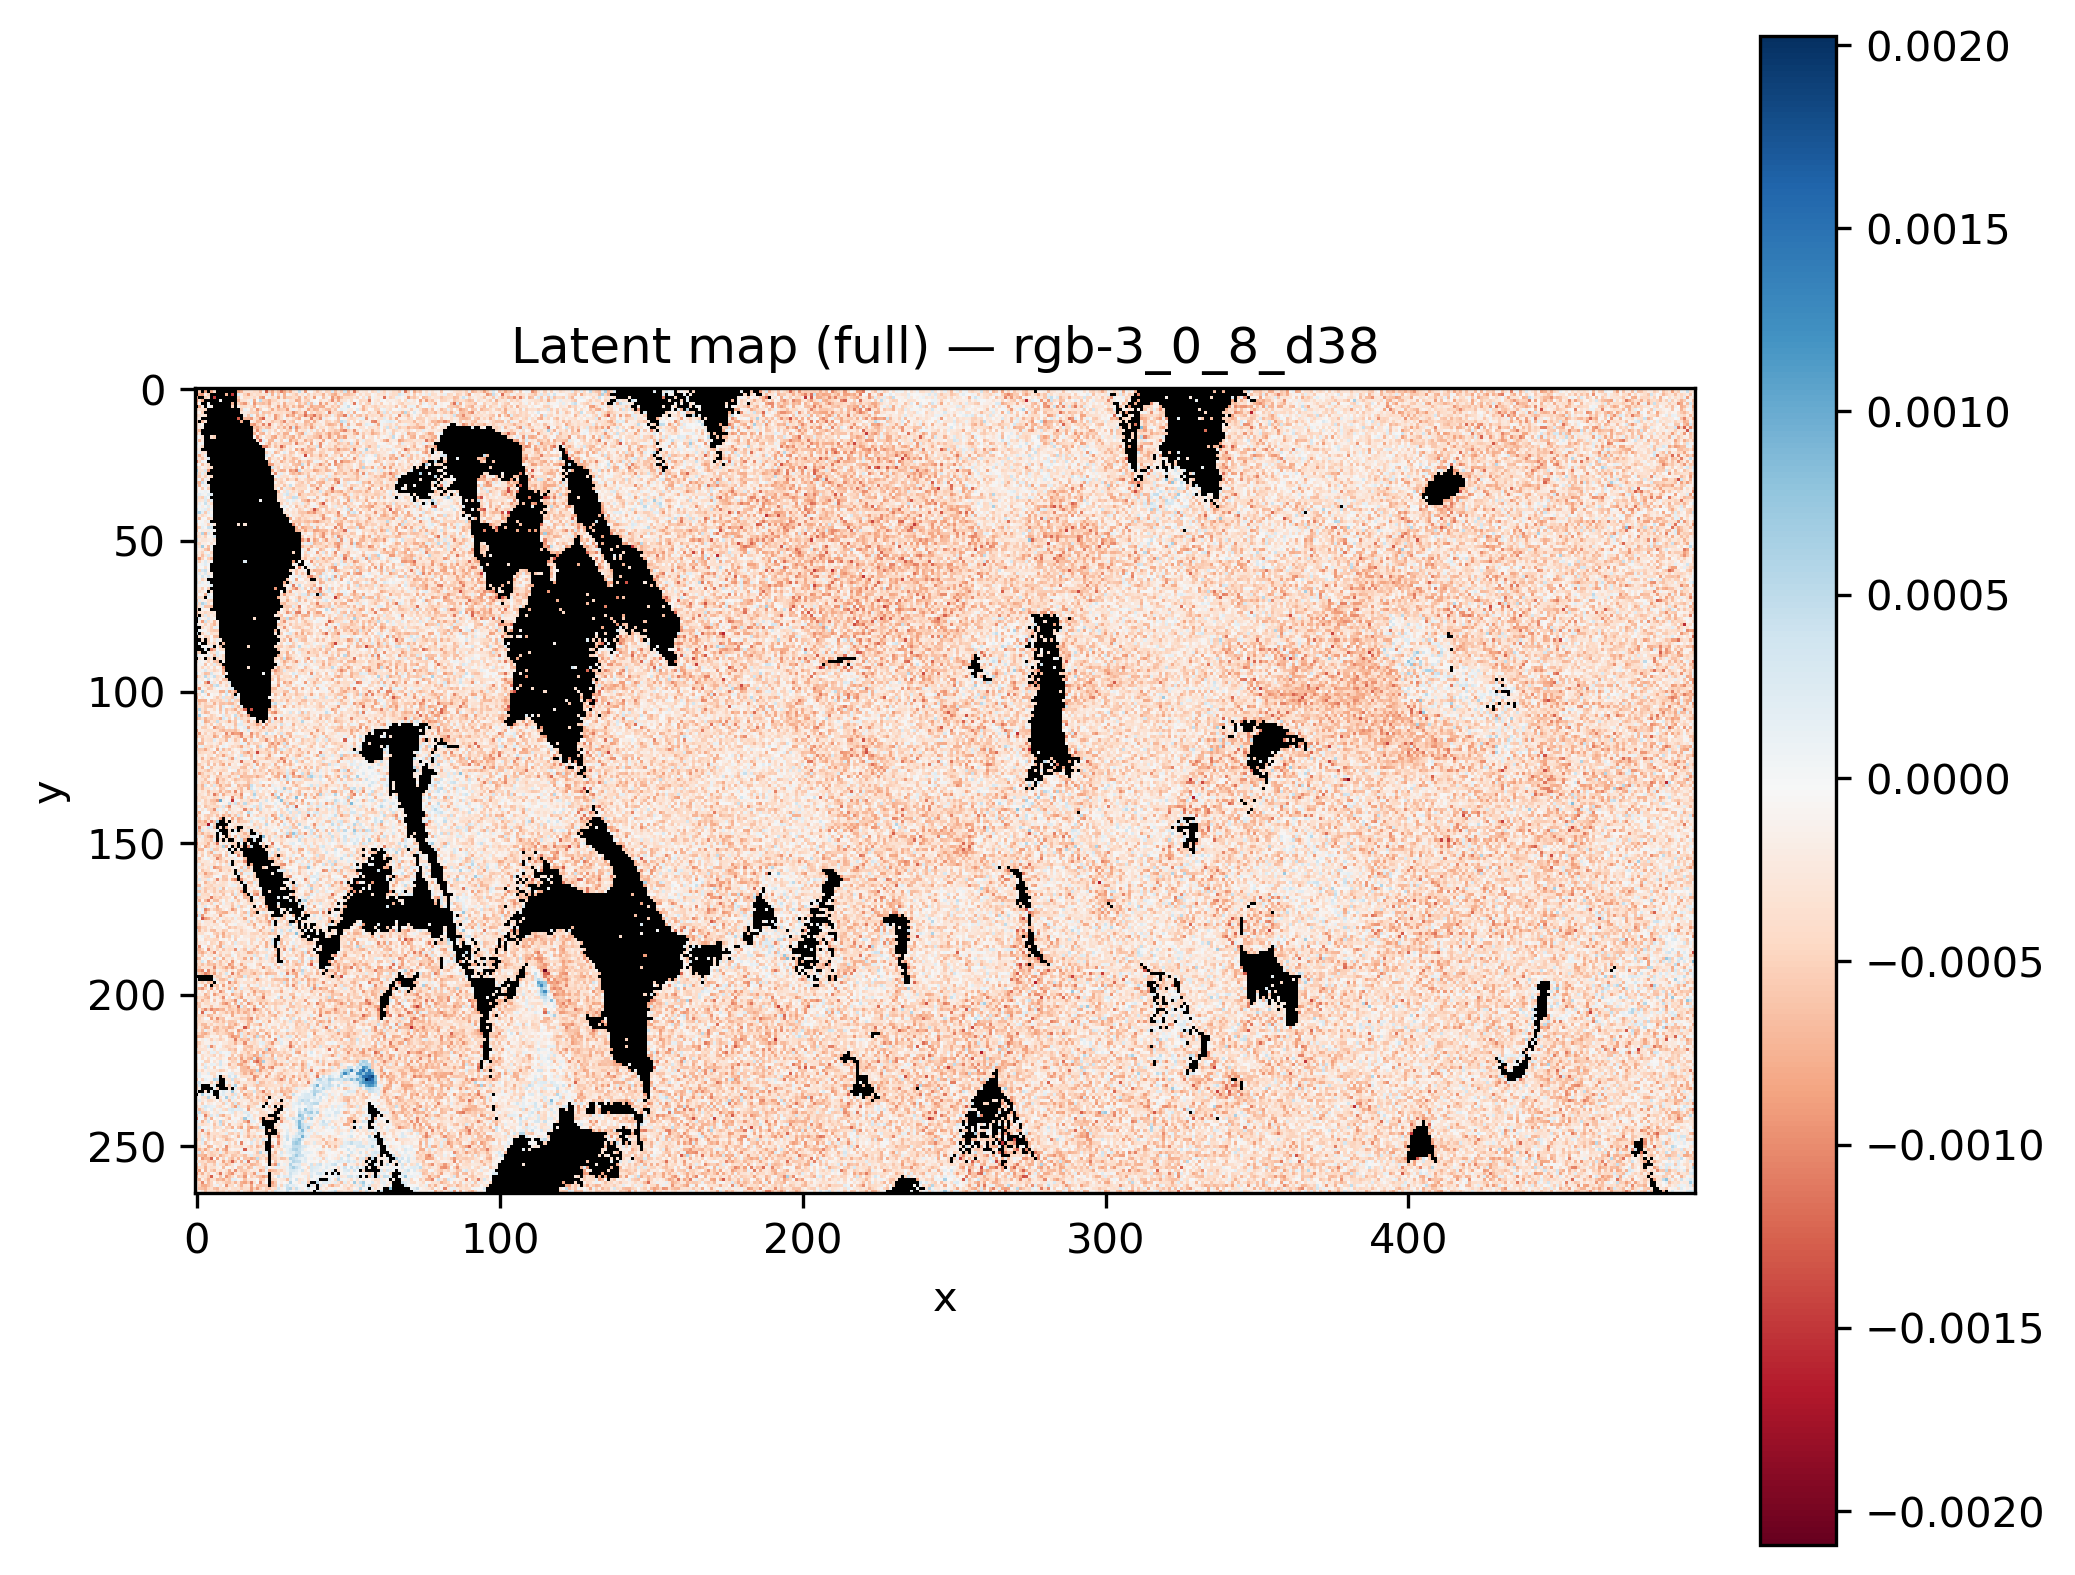

Values plotted in this chart, from the file beside it:
x, y, latent_rgb-3_0_8_d38
0, 0, 
1, 0, 
2, 0, 
3, 0, 
4, 0, 
5, 0, 
6, 0, 
7, 0, 
8, 0, 
9, 0, 
10, 0, -0.0008428
11, 0, 
12, 0, 
13, 0, 
14, 0, -0.0005406
15, 0, -0.0004591
16, 0, 4.57461e-05
17, 0, -0.000822
18, 0, -0.000741
19, 0, -0.0004794
20, 0, -0.0001283
21, 0, -0.0007674
22, 0, -0.0008753
23, 0, -0.0002775
24, 0, -0.0003228
25, 0, 0.000229
26, 0, -0.0002737
27, 0, -1.3038516e-05
28, 0, -0.000529
29, 0, -0.0006229
30, 0, -0.0002476
31, 0, -0.0002085
32, 0, -0.0008058
33, 0, -0.0002889
34, 0, 7.213419e-05
35, 0, -0.0005085
36, 0, -0.0002939
37, 0, -0.000371
38, 0, -0.0002205
39, 0, 7.359311e-05
40, 0, -0.0001168
41, 0, -0.0006008
42, 0, -0.0004677
43, 0, -0.0007656
44, 0, -0.0004876
45, 0, -0.0001325
46, 0, -0.0005669
47, 0, -0.0004207
48, 0, -0.0002815
49, 0, -0.0002956
50, 0, -6.403308e-05
51, 0, -0.0006602
52, 0, -0.000553
53, 0, 3.081467e-05
54, 0, -8.041458e-05
55, 0, -0.0005738
56, 0, -0.0002337
57, 0, -0.0001973
58, 0, -0.0005592
59, 0, -0.0002395
... 131,610 more rows
